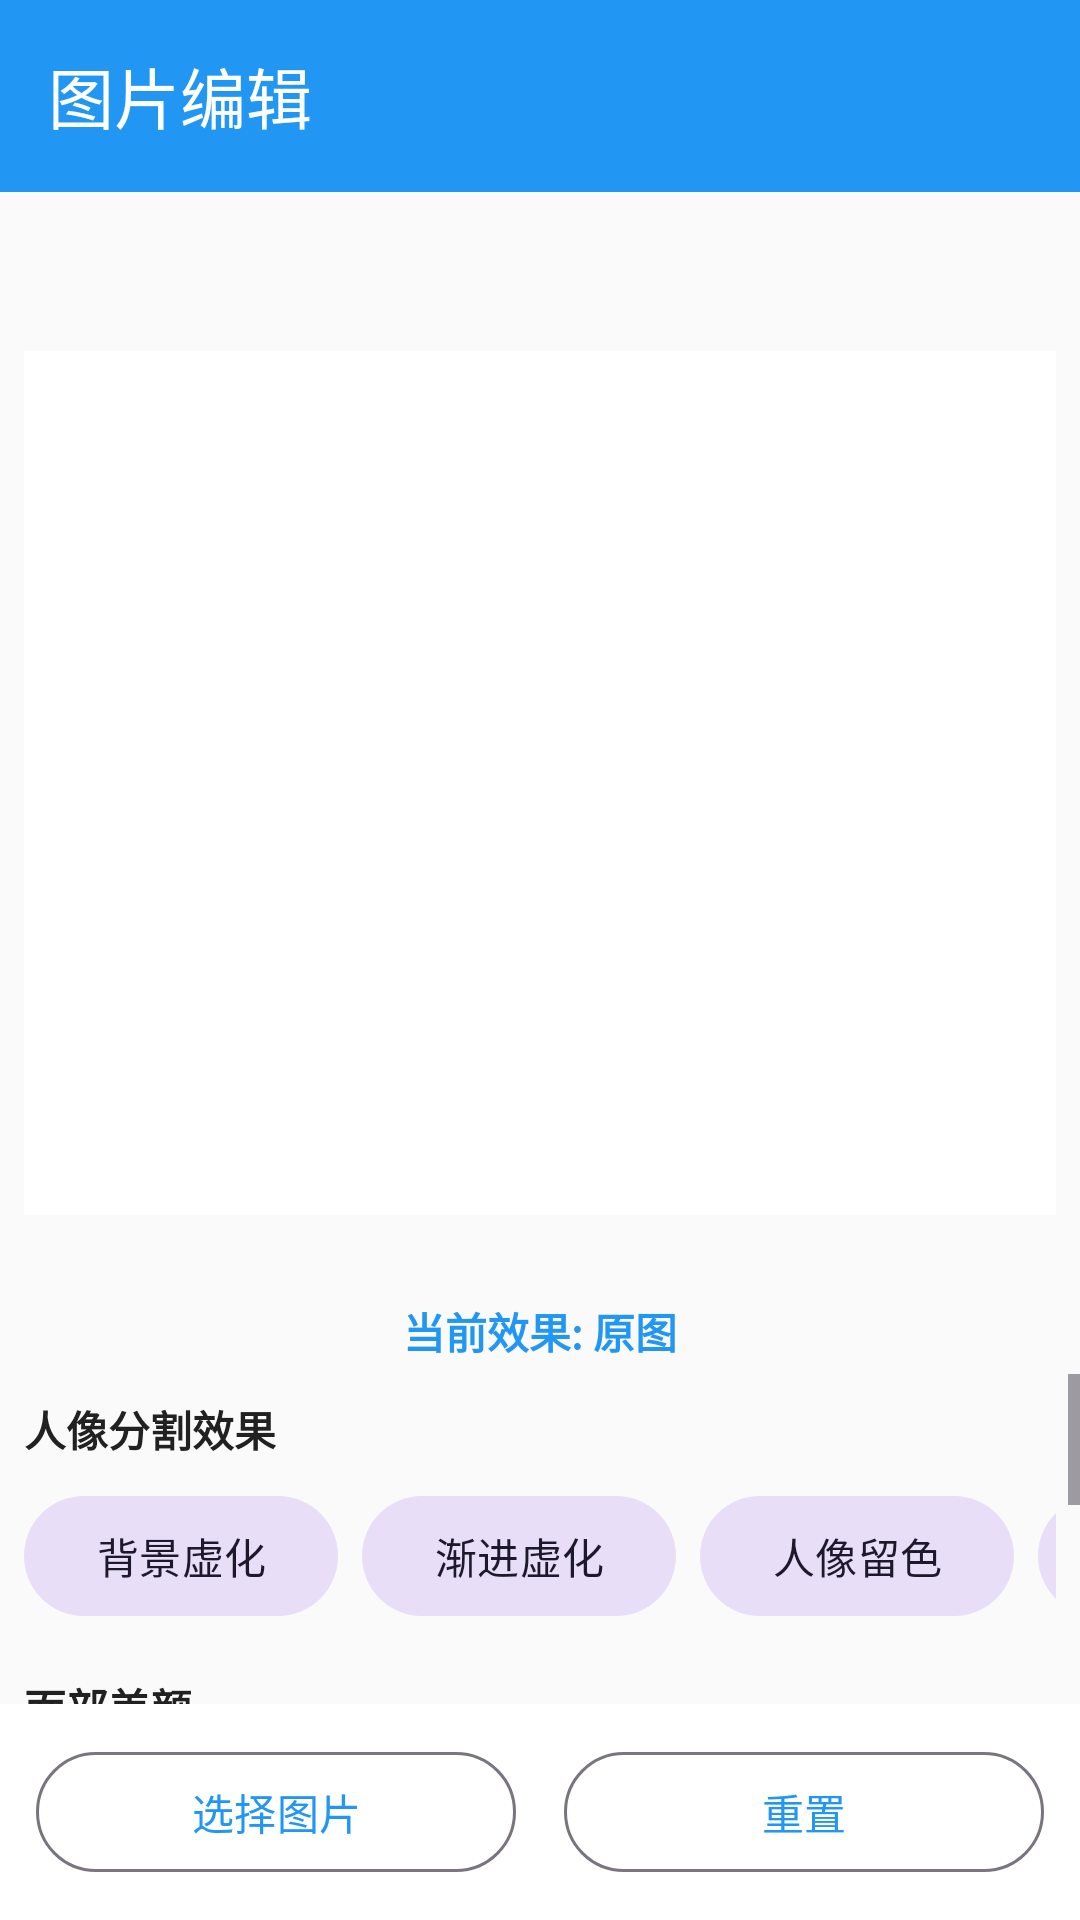

Android layout source for this screen:
<!-- AndroidManifest.xml: application theme Theme.AIPhotoMaster -->
<!-- res/layout/activity_photo_edit.xml -->
<?xml version="1.0" encoding="utf-8"?>
<androidx.constraintlayout.widget.ConstraintLayout
    xmlns:android="http://schemas.android.com/apk/res/android"
    xmlns:app="http://schemas.android.com/apk/res-auto"
    xmlns:tools="http://schemas.android.com/tools"
    android:layout_width="match_parent"
    android:layout_height="match_parent"
    android:background="@color/background"
    tools:context=".ui.PhotoEditActivity">

    
    <com.google.android.material.appbar.MaterialToolbar
        android:id="@+id/toolbar"
        android:layout_width="0dp"
        android:layout_height="?attr/actionBarSize"
        android:background="@color/primary"
        app:title="图片编辑"
        app:titleTextColor="@color/white"
        app:layout_constraintTop_toTopOf="parent"
        app:layout_constraintStart_toStartOf="parent"
        app:layout_constraintEnd_toEndOf="parent" />

    
    <FrameLayout
        android:id="@+id/imageContainer"
        android:layout_width="0dp"
        android:layout_height="0dp"
        android:layout_margin="8dp"
        android:background="@color/surface"
        app:layout_constraintTop_toBottomOf="@id/toolbar"
        app:layout_constraintBottom_toTopOf="@id/effectPanel"
        app:layout_constraintStart_toStartOf="parent"
        app:layout_constraintEnd_toEndOf="parent"
        app:layout_constraintHeight_percent="0.45">

        <ImageView
            android:id="@+id/ivPreview"
            android:layout_width="match_parent"
            android:layout_height="match_parent"
            android:scaleType="fitCenter"
            android:contentDescription="预览图片" />

        <ProgressBar
            android:id="@+id/progressBar"
            android:layout_width="48dp"
            android:layout_height="48dp"
            android:layout_gravity="center"
            android:visibility="gone" />

    </FrameLayout>

    
    <TextView
        android:id="@+id/tvStatus"
        android:layout_width="0dp"
        android:layout_height="wrap_content"
        android:gravity="center"
        android:padding="4dp"
        android:textColor="@color/text_secondary"
        android:textSize="12sp"
        app:layout_constraintTop_toBottomOf="@id/imageContainer"
        app:layout_constraintStart_toStartOf="parent"
        app:layout_constraintEnd_toEndOf="parent" />

    
    <TextView
        android:id="@+id/tvCurrentEffect"
        android:layout_width="0dp"
        android:layout_height="wrap_content"
        android:gravity="center"
        android:padding="4dp"
        android:text="当前效果: 原图"
        android:textColor="@color/primary"
        android:textSize="14sp"
        android:textStyle="bold"
        app:layout_constraintTop_toBottomOf="@id/tvStatus"
        app:layout_constraintStart_toStartOf="parent"
        app:layout_constraintEnd_toEndOf="parent" />

    
    <ScrollView
        android:id="@+id/effectPanel"
        android:layout_width="0dp"
        android:layout_height="0dp"
        android:fillViewport="true"
        app:layout_constraintTop_toBottomOf="@id/tvCurrentEffect"
        app:layout_constraintBottom_toTopOf="@id/bottomBar"
        app:layout_constraintStart_toStartOf="parent"
        app:layout_constraintEnd_toEndOf="parent">

        <LinearLayout
            android:layout_width="match_parent"
            android:layout_height="wrap_content"
            android:orientation="vertical"
            android:padding="8dp">

            
            <TextView
                android:layout_width="wrap_content"
                android:layout_height="wrap_content"
                android:text="人像分割效果"
                android:textColor="@color/text_primary"
                android:textSize="14sp"
                android:textStyle="bold"
                android:layout_marginBottom="8dp" />

            <HorizontalScrollView
                android:layout_width="match_parent"
                android:layout_height="wrap_content"
                android:scrollbars="none">

                <LinearLayout
                    android:layout_width="wrap_content"
                    android:layout_height="wrap_content"
                    android:orientation="horizontal">

                    <com.google.android.material.button.MaterialButton
                        android:id="@+id/btnBlur"
                        android:layout_width="wrap_content"
                        android:layout_height="wrap_content"
                        android:layout_marginEnd="8dp"
                        android:text="背景虚化"
                        style="@style/Widget.Material3.Button.TonalButton" />

                    <com.google.android.material.button.MaterialButton
                        android:id="@+id/btnGradientBlur"
                        android:layout_width="wrap_content"
                        android:layout_height="wrap_content"
                        android:layout_marginEnd="8dp"
                        android:text="渐进虚化"
                        style="@style/Widget.Material3.Button.TonalButton" />

                    <com.google.android.material.button.MaterialButton
                        android:id="@+id/btnColorPop"
                        android:layout_width="wrap_content"
                        android:layout_height="wrap_content"
                        android:layout_marginEnd="8dp"
                        android:text="人像留色"
                        style="@style/Widget.Material3.Button.TonalButton" />

                    <com.google.android.material.button.MaterialButton
                        android:id="@+id/btnInverseColorPop"
                        android:layout_width="wrap_content"
                        android:layout_height="wrap_content"
                        android:layout_marginEnd="8dp"
                        android:text="反向留色"
                        style="@style/Widget.Material3.Button.TonalButton" />

                    <com.google.android.material.button.MaterialButton
                        android:id="@+id/btnWhiteBg"
                        android:layout_width="wrap_content"
                        android:layout_height="wrap_content"
                        android:layout_marginEnd="8dp"
                        android:text="白色背景"
                        style="@style/Widget.Material3.Button.TonalButton" />

                    <com.google.android.material.button.MaterialButton
                        android:id="@+id/btnGlow"
                        android:layout_width="wrap_content"
                        android:layout_height="wrap_content"
                        android:text="边缘光效"
                        style="@style/Widget.Material3.Button.TonalButton" />

                </LinearLayout>

            </HorizontalScrollView>

            
            <TextView
                android:layout_width="wrap_content"
                android:layout_height="wrap_content"
                android:text="面部美颜"
                android:textColor="@color/text_primary"
                android:textSize="14sp"
                android:textStyle="bold"
                android:layout_marginTop="16dp"
                android:layout_marginBottom="8dp" />

            <LinearLayout
                android:layout_width="match_parent"
                android:layout_height="wrap_content"
                android:orientation="horizontal">

                <com.google.android.material.button.MaterialButton
                    android:id="@+id/btnBeauty"
                    android:layout_width="wrap_content"
                    android:layout_height="wrap_content"
                    android:layout_marginEnd="8dp"
                    android:text="面部美颜"
                    style="@style/Widget.Material3.Button" />

                <com.google.android.material.button.MaterialButton
                    android:id="@+id/btnFullBeauty"
                    android:layout_width="wrap_content"
                    android:layout_height="wrap_content"
                    android:text="完整美颜"
                    style="@style/Widget.Material3.Button" />

            </LinearLayout>

            
            <TextView
                android:layout_width="wrap_content"
                android:layout_height="wrap_content"
                android:text="瘦脸"
                android:textColor="@color/text_secondary"
                android:textSize="12sp"
                android:layout_marginTop="12dp" />

            <SeekBar
                android:id="@+id/seekSlim"
                android:layout_width="match_parent"
                android:layout_height="wrap_content"
                android:max="100"
                android:progress="0" />

            
            <TextView
                android:layout_width="wrap_content"
                android:layout_height="wrap_content"
                android:text="大眼"
                android:textColor="@color/text_secondary"
                android:textSize="12sp"
                android:layout_marginTop="8dp" />

            <SeekBar
                android:id="@+id/seekEye"
                android:layout_width="match_parent"
                android:layout_height="wrap_content"
                android:max="100"
                android:progress="0" />

        </LinearLayout>

    </ScrollView>

    
    <LinearLayout
        android:id="@+id/bottomBar"
        android:layout_width="0dp"
        android:layout_height="wrap_content"
        android:orientation="horizontal"
        android:gravity="center"
        android:padding="12dp"
        android:background="@color/surface"
        app:layout_constraintBottom_toBottomOf="parent"
        app:layout_constraintStart_toStartOf="parent"
        app:layout_constraintEnd_toEndOf="parent">

        <com.google.android.material.button.MaterialButton
            android:id="@+id/btnPickImage"
            android:layout_width="0dp"
            android:layout_height="wrap_content"
            android:layout_weight="1"
            android:layout_marginEnd="8dp"
            android:text="选择图片"
            style="@style/Widget.Material3.Button.OutlinedButton" />

        <com.google.android.material.button.MaterialButton
            android:id="@+id/btnReset"
            android:layout_width="0dp"
            android:layout_height="wrap_content"
            android:layout_weight="1"
            android:layout_marginStart="8dp"
            android:text="重置"
            style="@style/Widget.Material3.Button.OutlinedButton" />

    </LinearLayout>

</androidx.constraintlayout.widget.ConstraintLayout>
<!-- resources referenced by this layout -->
<resources>
  <color name="background">#FAFAFA</color>
  <color name="primary">#2196F3</color>
  <color name="surface">#FFFFFF</color>
  <color name="text_primary">#212121</color>
  <color name="text_secondary">#757575</color>
  <color name="white">#FFFFFF</color>
  <style name="Theme.AIPhotoMaster" parent="Theme.Material3.Light.NoActionBar">
          
          <item name="colorPrimary">@color/primary</item>
          <item name="colorPrimaryVariant">@color/primary_dark</item>
          <item name="colorOnPrimary">@color/white</item>
  
          
          <item name="colorSecondary">@color/secondary</item>
          <item name="colorSecondaryVariant">@color/secondary_dark</item>
          <item name="colorOnSecondary">@color/white</item>
  
          
          <item name="android:colorBackground">@color/background</item>
          <item name="colorSurface">@color/surface</item>
  
          
          <item name="android:statusBarColor">@color/primary_dark</item>
          <item name="android:navigationBarColor">@color/background</item>
      </style>
  <color name="primary_dark">#1976D2</color>
  <color name="secondary">#FF9800</color>
  <color name="secondary_dark">#F57C00</color>
</resources>
